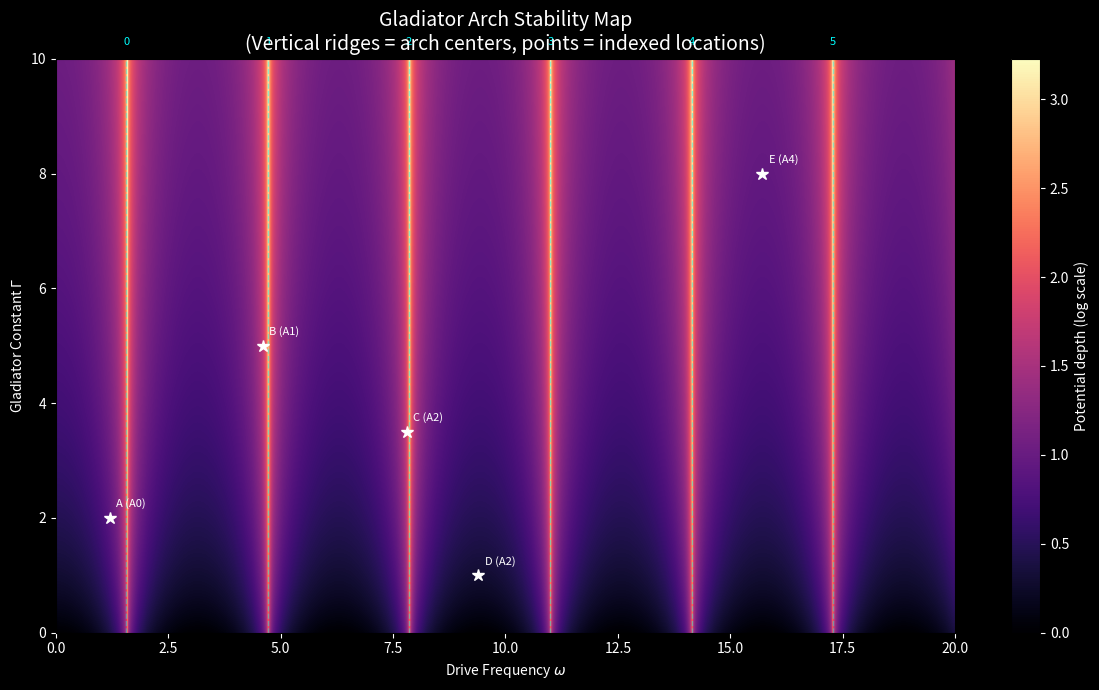

The matplotlib source for this figure:
"""
unification_36.py
-----------------
Gladiator Arch Indexing

This script builds a simple "gladiator arch" stability surface in (omega, Gamma)
and defines a clean arch-indexing scheme:

  Arch centers:  omega_k = (2k + 1) * pi / 2,   k ∈ Z

Given any list of omega values, we can assign each point the index of the
nearest arch and its offset from that arch.

You can later map your own vacuum variables to an effective omega and call
`assign_arch_indices(...)` to give each particle / orbit an "arch identity".
"""

import numpy as np
import matplotlib.pyplot as plt

# ---------------------------------------------------------------------
# CONFIG
# ---------------------------------------------------------------------
OMEGA_MIN, OMEGA_MAX = 0.0, 20.0   # horizontal axis
GAMMA_MIN, GAMMA_MAX = 0.0, 10.0   # vertical axis

N_OMEGA = 800
N_GAMMA = 400

# Example test points in (omega, Gamma) to show arch indexing.
# Replace or extend this list with your own:
TEST_POINTS = [
    (1.2,  2.0, "A"),
    (4.6,  5.0, "B"),
    (7.8,  3.5, "C"),
    (9.4,  1.0, "D"),
    (15.7, 8.0, "E"),
]

# ---------------------------------------------------------------------
# STABILITY SURFACE (simple gladiator-arch style)
# ---------------------------------------------------------------------
def stability_surface(omega, gamma):
    """
    A simple archetype surface that produces vertical "arches" where cos(omega)=0,
    and grows slowly with gamma.

    We don't need the exact earlier formula; all we need is that:
      - there are vertical ridges at (2k+1)*pi/2
      - depth increases with gamma

    S(omega, gamma) ~ (gamma + 1) / (|cos(omega)| + epsilon)
    and we plot log10(S).
    """
    eps = 1e-3
    base = np.abs(np.cos(omega)) + eps
    raw = (gamma + 1.0) / base
    return np.log10(raw)


# ---------------------------------------------------------------------
# ARCH CENTER GENERATION
# ---------------------------------------------------------------------
def compute_arch_centers(omega_min, omega_max):
    """
    Compute arch centers omega_k = (2k+1)*pi/2 that lie within [omega_min, omega_max].

    Returns:
        arch_ids      : array of integer arch indices (0..N_arch-1)
        arch_centers  : array of omega positions for each arch id
    """
    # Generate a generous range of k values and then trim to [omega_min, omega_max]
    k_vals = np.arange(-20, 40)  # wide range, will get trimmed
    centers = (2 * k_vals + 1) * np.pi / 2.0

    mask = (centers >= omega_min) & (centers <= omega_max)
    centers = centers[mask]

    # Reindex them from 0..N_arch-1 in order of increasing omega
    sort_idx = np.argsort(centers)
    centers_sorted = centers[sort_idx]
    arch_ids = np.arange(len(centers_sorted))

    return arch_ids, centers_sorted


def assign_arch_indices(omega_points, arch_centers):
    """
    For each omega in omega_points, assign the index of the nearest arch center.

    Args:
        omega_points : 1D array-like
        arch_centers : 1D array of arch center omegas

    Returns:
        indices  : integer array of same shape as omega_points
        offsets  : omega_points - arch_centers[indices] (signed distance from center)
    """
    omega_points = np.asarray(omega_points)
    centers = arch_centers[None, :]  # shape (1, N_centers)
    omega_grid = omega_points[:, None]  # shape (N_points, 1)

    # Compute absolute distance to each center, choose nearest
    dist = np.abs(omega_grid - centers)
    idx = dist.argmin(axis=1)
    offsets = omega_points - arch_centers[idx]
    return idx, offsets


# ---------------------------------------------------------------------
# PLOTTING
# ---------------------------------------------------------------------
def plot_arch_map_with_points():
    # 1) Build the grid and surface
    omega_vals = np.linspace(OMEGA_MIN, OMEGA_MAX, N_OMEGA)
    gamma_vals = np.linspace(GAMMA_MIN, GAMMA_MAX, N_GAMMA)
    OMEGA, GAMMA = np.meshgrid(omega_vals, gamma_vals)

    Z = stability_surface(OMEGA, GAMMA)

    # 2) Compute arch centers in this range
    arch_ids, arch_centers = compute_arch_centers(OMEGA_MIN, OMEGA_MAX)

    # 3) Extract test points and assign arch indices
    if len(TEST_POINTS) > 0:
        test_omega = np.array([p[0] for p in TEST_POINTS])
        test_gamma = np.array([p[1] for p in TEST_POINTS])
        test_labels = [p[2] for p in TEST_POINTS]

        arch_idx, omega_offset = assign_arch_indices(test_omega, arch_centers)
    else:
        test_omega = np.array([])
        test_gamma = np.array([])
        test_labels = []
        arch_idx = np.array([])
        omega_offset = np.array([])

    # Print arch assignment to console
    if len(TEST_POINTS) > 0:
        print("ARCH INDEX ASSIGNMENT")
        print("Label | omega | Gamma | ArchID | omega_offset")
        print("----------------------------------------------")
        for lbl, om, gm, ai, off in zip(test_labels, test_omega, test_gamma,
                                        arch_idx, omega_offset):
            print(f"{lbl:>5} | {om:6.3f} | {gm:5.2f} | "
                  f"{ai:6d} | {off:+9.4f}")

    # 4) Plot
    fig, ax = plt.subplots(figsize=(12, 7), facecolor="black")
    ax.set_facecolor("black")

    im = ax.imshow(
        Z,
        origin="lower",
        extent=[OMEGA_MIN, OMEGA_MAX, GAMMA_MIN, GAMMA_MAX],
        aspect="auto",
        cmap="magma",
    )

    cbar = plt.colorbar(im, ax=ax)
    cbar.set_label("Potential depth (log scale)", color="white")
    cbar.ax.yaxis.set_tick_params(color="white")
    plt.setp(cbar.ax.get_yticklabels(), color="white")

    ax.set_xlabel(r"Drive Frequency $\omega$", color="white")
    ax.set_ylabel(r"Gladiator Constant $\Gamma$", color="white")
    ax.set_title(
        "Gladiator Arch Stability Map\n"
        "(Vertical ridges = arch centers, points = indexed locations)",
        color="white",
        fontsize=14,
    )

    ax.tick_params(colors="white")

    # Draw arch center lines & labels
    for arch_id, center_omega in zip(arch_ids, arch_centers):
        ax.axvline(center_omega, color="cyan", linestyle="--", alpha=0.4, linewidth=1.0)
        ax.text(
            center_omega,
            GAMMA_MAX + 0.2,
            f"{arch_id}",
            color="cyan",
            fontsize=8,
            ha="center",
            va="bottom",
        )

    # Overlay test points if any
    if len(TEST_POINTS) > 0:
        for om, gm, lbl, ai in zip(test_omega, test_gamma, test_labels, arch_idx):
            ax.plot(om, gm, marker="*", color="white", markersize=9)
            ax.text(
                om + 0.15,
                gm + 0.15,
                f"{lbl} (A{ai})",
                color="white",
                fontsize=8,
                ha="left",
                va="bottom",
            )

    plt.tight_layout()
    plt.savefig("gladiator_arch_index_map.png", dpi=220)
    plt.show()


if __name__ == "__main__":
    plot_arch_map_with_points()
